Image classification data set "Classifying-PET-Bottles" (catherinedaou/Classifying-PET-Bottles on GitHub). Class labels (6): bottle 1000 ml, bottle 1500 ml, bottle 2000 ml, bottle 250 ml, bottle 330 ml, bottle 500 ml.

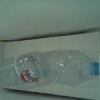
Label: bottle 1500 ml

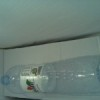
Label: bottle 1500 ml

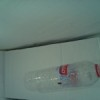
Label: bottle 500 ml

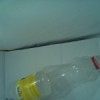
Label: bottle 1000 ml

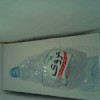
Label: bottle 1500 ml

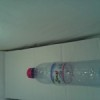
Label: bottle 500 ml
